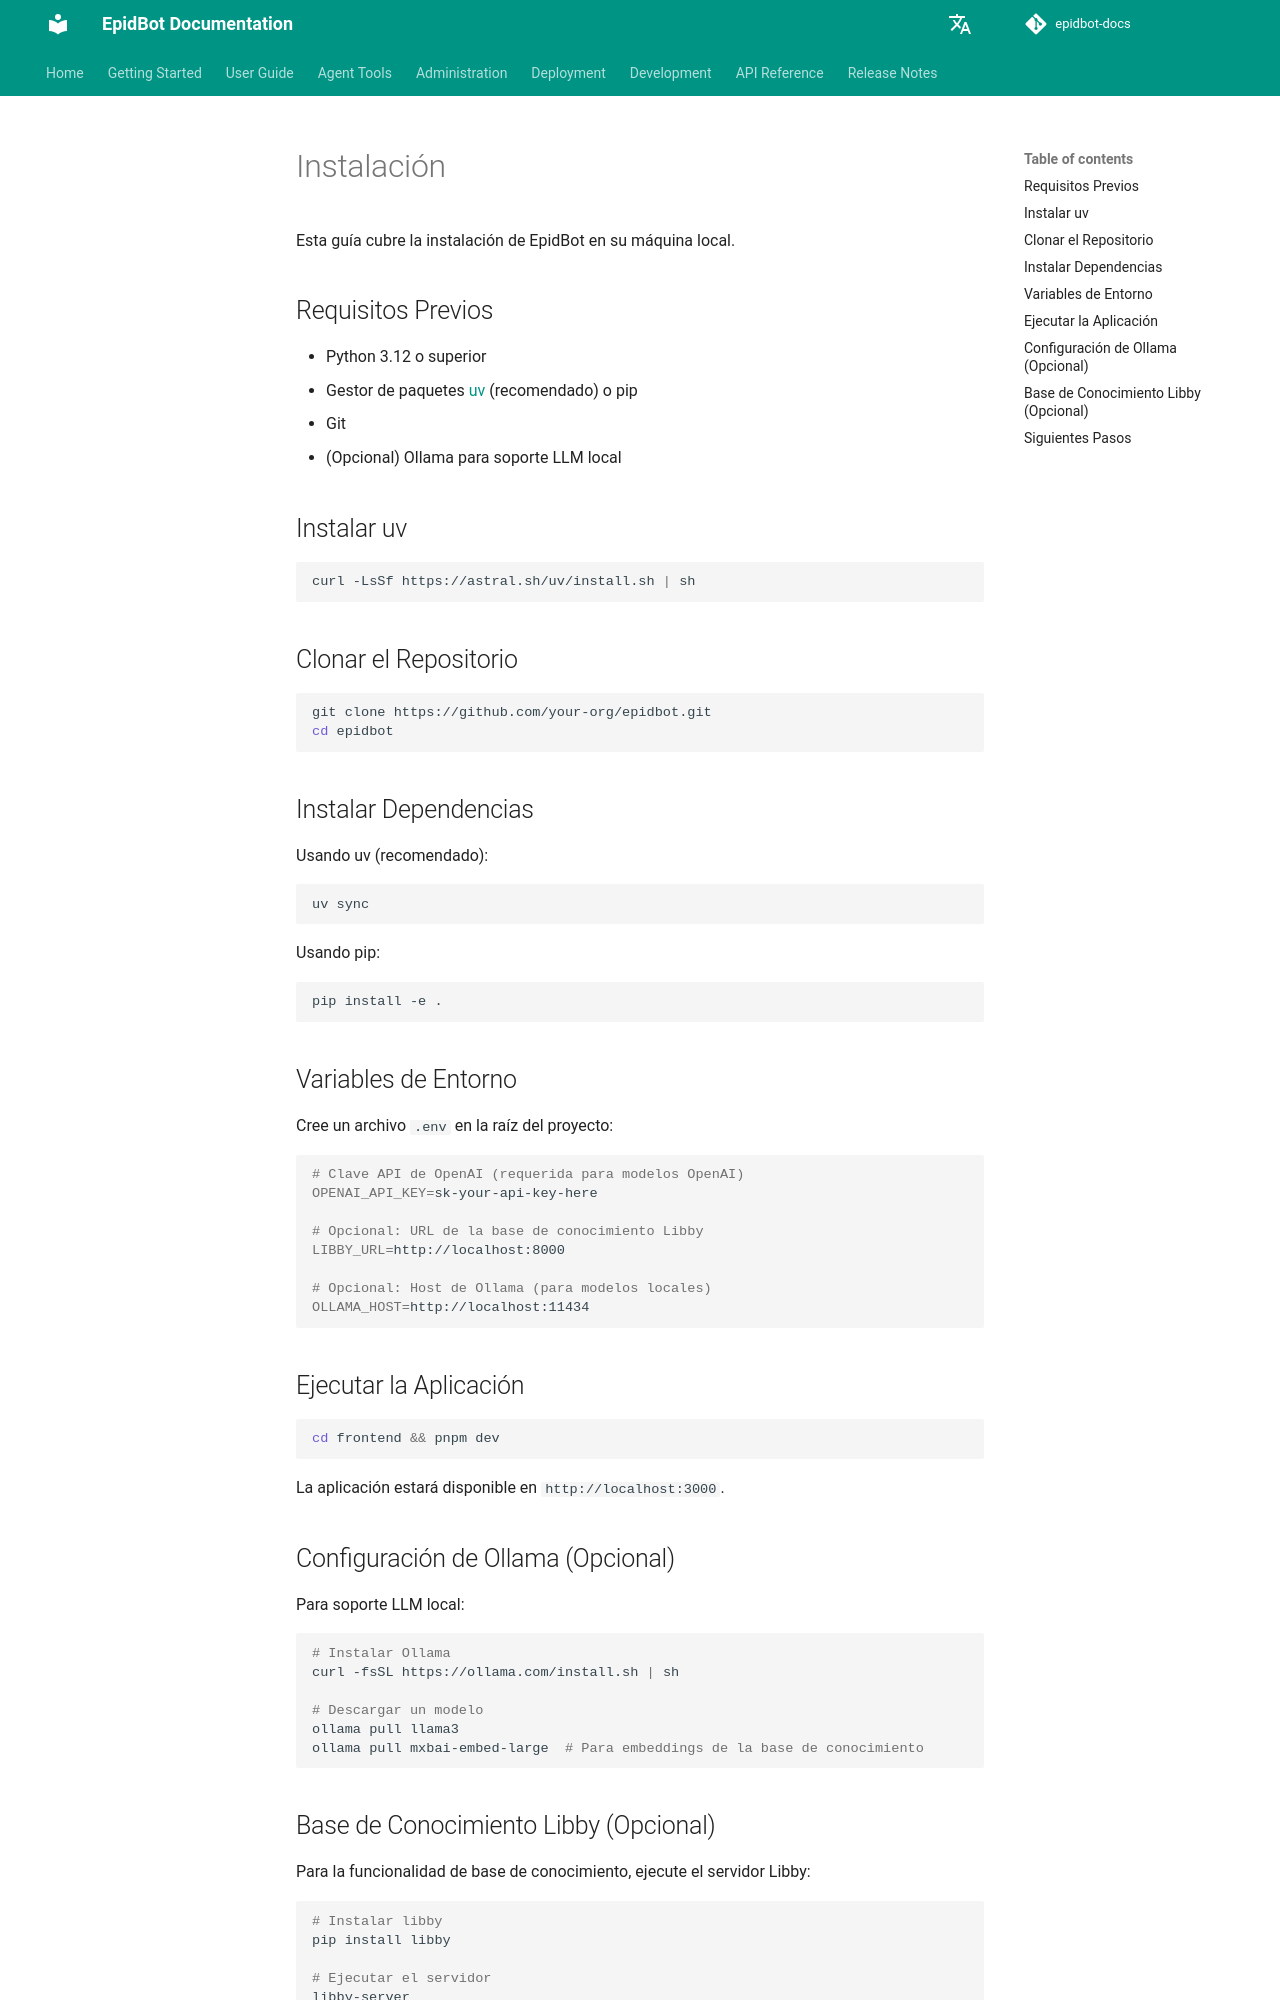

repository: Deeplearn-PeD/epidbot-docs · page: es/getting-started/installation/index.html · generator: mkdocs

# Instalación

Esta guía cubre la instalación de EpidBot en su máquina local.

## Requisitos Previos

- Python 3.12 o superior
- Gestor de paquetes [uv](https://docs.astral.sh/uv/) (recomendado) o pip
- Git
- (Opcional) Ollama para soporte LLM local

## Instalar uv

```bash
curl -LsSf https://astral.sh/uv/install.sh | sh
```

## Clonar el Repositorio

```bash
git clone https://github.com/your-org/epidbot.git
cd epidbot
```

## Instalar Dependencias

Usando uv (recomendado):

```bash
uv sync
```

Usando pip:

```bash
pip install -e .
```

## Variables de Entorno

Cree un archivo `.env` en la raíz del proyecto:

```bash
# Clave API de OpenAI (requerida para modelos OpenAI)
OPENAI_API_KEY=sk-your-api-key-here

# Opcional: URL de la base de conocimiento Libby
LIBBY_URL=http://localhost:8000

# Opcional: Host de Ollama (para modelos locales)
OLLAMA_HOST=http://localhost:11434
```

## Ejecutar la Aplicación

```bash
cd frontend && pnpm dev
```

La aplicación estará disponible en `http://localhost:3000`.

## Configuración de Ollama (Opcional)

Para soporte LLM local:

```bash
# Instalar Ollama
curl -fsSL https://ollama.com/install.sh | sh

# Descargar un modelo
ollama pull llama3
ollama pull mxbai-embed-large  # Para embeddings de la base de conocimiento
```
